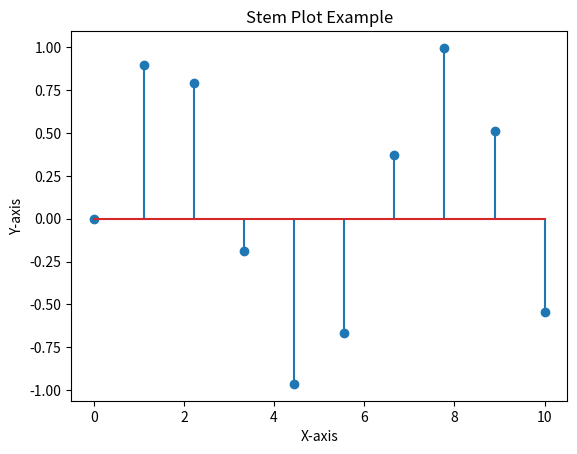

Write Python code to recreate this figure.
import numpy as np
import matplotlib.pyplot as plt

x = np.linspace(0, 10, 10)
y = np.sin(x)

plt.stem(x, y) 
plt.title("Stem Plot Example")
plt.xlabel("X-axis")
plt.ylabel("Y-axis")
plt.show()
